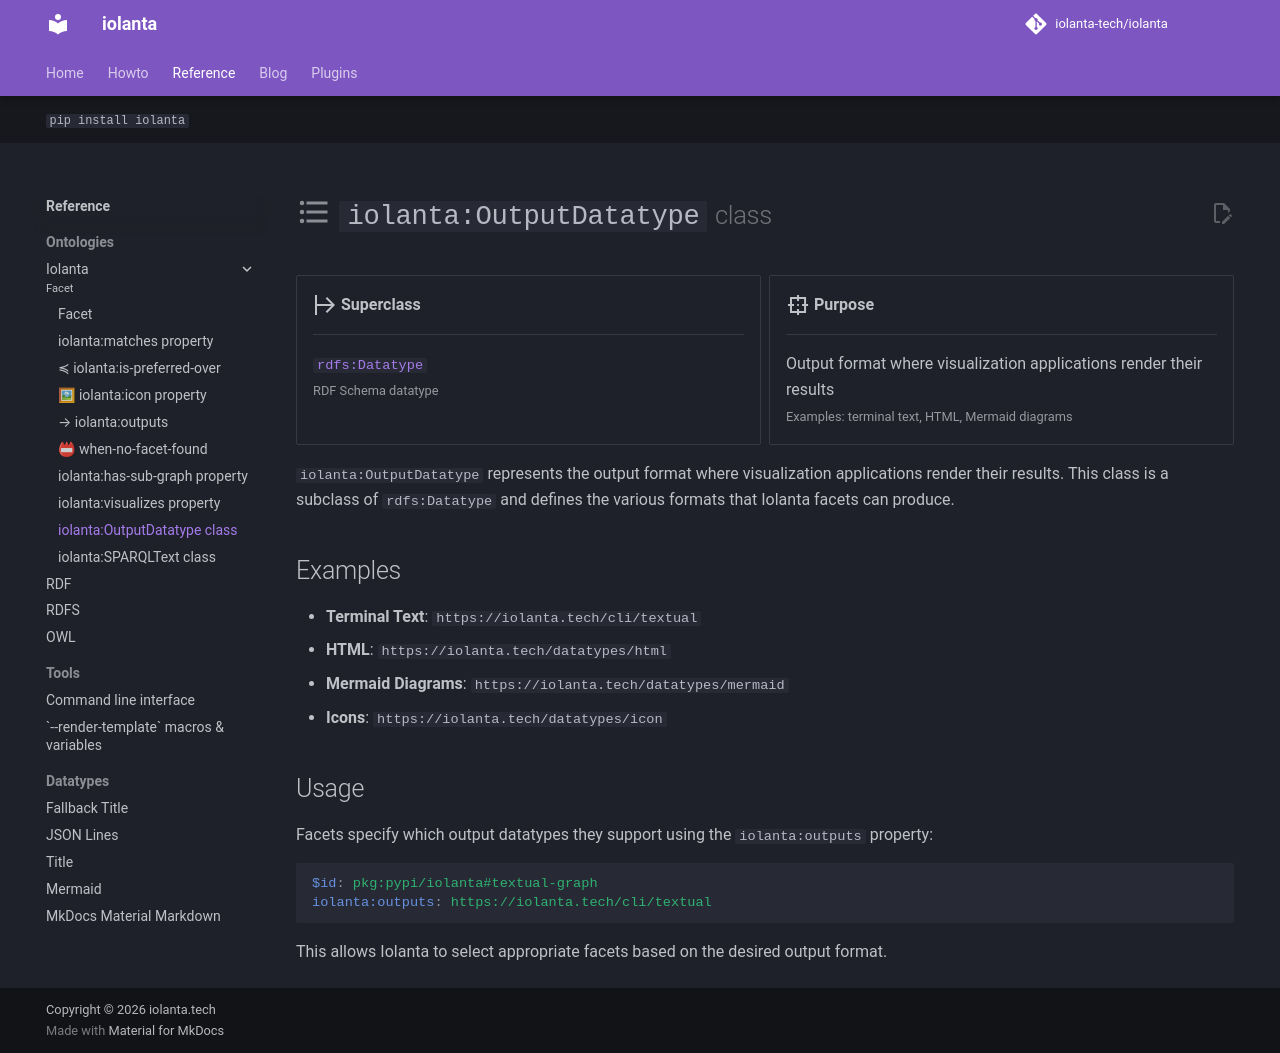

repository: iolanta-tech/iolanta · page: reference/iolanta/OutputDatatype/index.html · generator: mkdocs

---
"@context": ../../context.yamlld

$id: iolanta:OutputDatatype
iolanta:icon: ▤

rdfs:domain: iolanta:OutputDatatype
rdfs:range: rdfs:Datatype
hide: [toc]
---

# :material-format-list-bulleted: `iolanta:OutputDatatype` <small>class</small>

<div class="grid cards annotate" markdown>
-   :material-arrow-expand-right:{ .lg .middle } __Superclass__

    ---

    [`rdfs:Datatype`](/rdfs/Datatype/)<br/>
    <small>RDF Schema datatype</small>

-   :material-target-variant:{ .lg .middle } __Purpose__

    ---

    Output format where visualization applications render their results<br/><small>Examples: terminal text, HTML, Mermaid diagrams</small>

</div>

`iolanta:OutputDatatype` represents the output format where visualization applications render their results. This class is a subclass of `rdfs:Datatype` and defines the various formats that Iolanta facets can produce.

## Examples

- **Terminal Text**: `https://iolanta.tech/cli/textual`
- **HTML**: `https://iolanta.tech/datatypes/html`
- **Mermaid Diagrams**: `https://iolanta.tech/datatypes/mermaid`
- **Icons**: `https://iolanta.tech/datatypes/icon`

## Usage

Facets specify which output datatypes they support using the `iolanta:outputs` property:

```yaml
$id: pkg:pypi/iolanta#textual-graph
iolanta:outputs: https://iolanta.tech/cli/textual
```

This allows Iolanta to select appropriate facets based on the desired output format.
